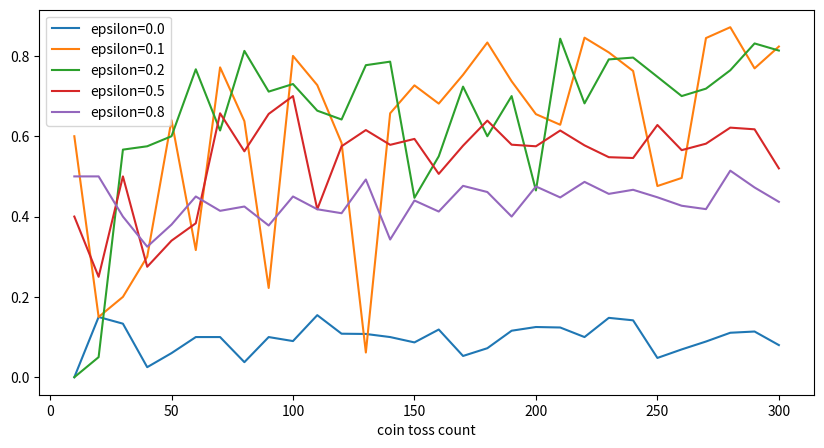

Generate this figure with matplotlib:
import random
import numpy as np


class CoinToss():

    def __init__(self, head_probs, max_episode_steps=30):
        self.head_probs = head_probs
        self.max_episode_steps = max_episode_steps
        self.toss_count = 0

    def __len__(self):
        return len(self.head_probs)

    def reset(self):
        self.toss_count = 0

    def step(self, action):
        final = self.max_episode_steps - 1
        if self.toss_count < final:
            done = False
        elif self.toss_count == final:
            done = True
        else:
            raise Exception("The step count exceeded maximum. \
                            Please reset env.")

        if action >= len(self.head_probs):
            raise Exception("The No.{} coin doesn't exist.".format(action))
        else:
            head_prob = self.head_probs[action]
            if random.random() < head_prob:
                reward = 1.0
            else:
                reward = 0.0
            self.toss_count += 1
            return reward, done


class EpsilonGreedyAgent():

    def __init__(self, epsilon):
        self.epsilon = epsilon
        self.V = []

    def policy(self):
        coins = range(len(self.V))
        if random.random() < self.epsilon:
            return random.choice(coins)
        else:
            return np.argmax(self.V)

    def play(self, env):
        # Initialize estimation
        N = [0] * len(env)
        self.V = [0] * len(env)

        env.reset()
        done = False
        rewards = []
        while not done:
            selected_coin = self.policy()
            reward, done = env.step(selected_coin)
            rewards.append(reward)

            n = N[selected_coin]
            coin_average = self.V[selected_coin]
            new_average = (coin_average * n + reward) / (n + 1)
            N[selected_coin] += 1
            self.V[selected_coin] = new_average

        return rewards


if __name__ == "__main__":
    import pandas as pd
    import matplotlib.pyplot as plt

    def main():
        env = CoinToss([0.1, 0.5, 0.1, 0.9, 0.1])
        epsilons = [0.0, 0.1, 0.2, 0.5, 0.8]
        game_steps = list(range(10, 310, 10))
        result = {}
        for e in epsilons:
            agent = EpsilonGreedyAgent(epsilon=e)
            means = []
            for s in game_steps:
                env.max_episode_steps = s
                rewards = agent.play(env)
                means.append(np.mean(rewards))
            result["epsilon={}".format(e)] = means
        result["coin toss count"] = game_steps
        result = pd.DataFrame(result)
        result.set_index("coin toss count", drop=True, inplace=True)
        result.plot.line(figsize=(10, 5))
        plt.show()

    main()
